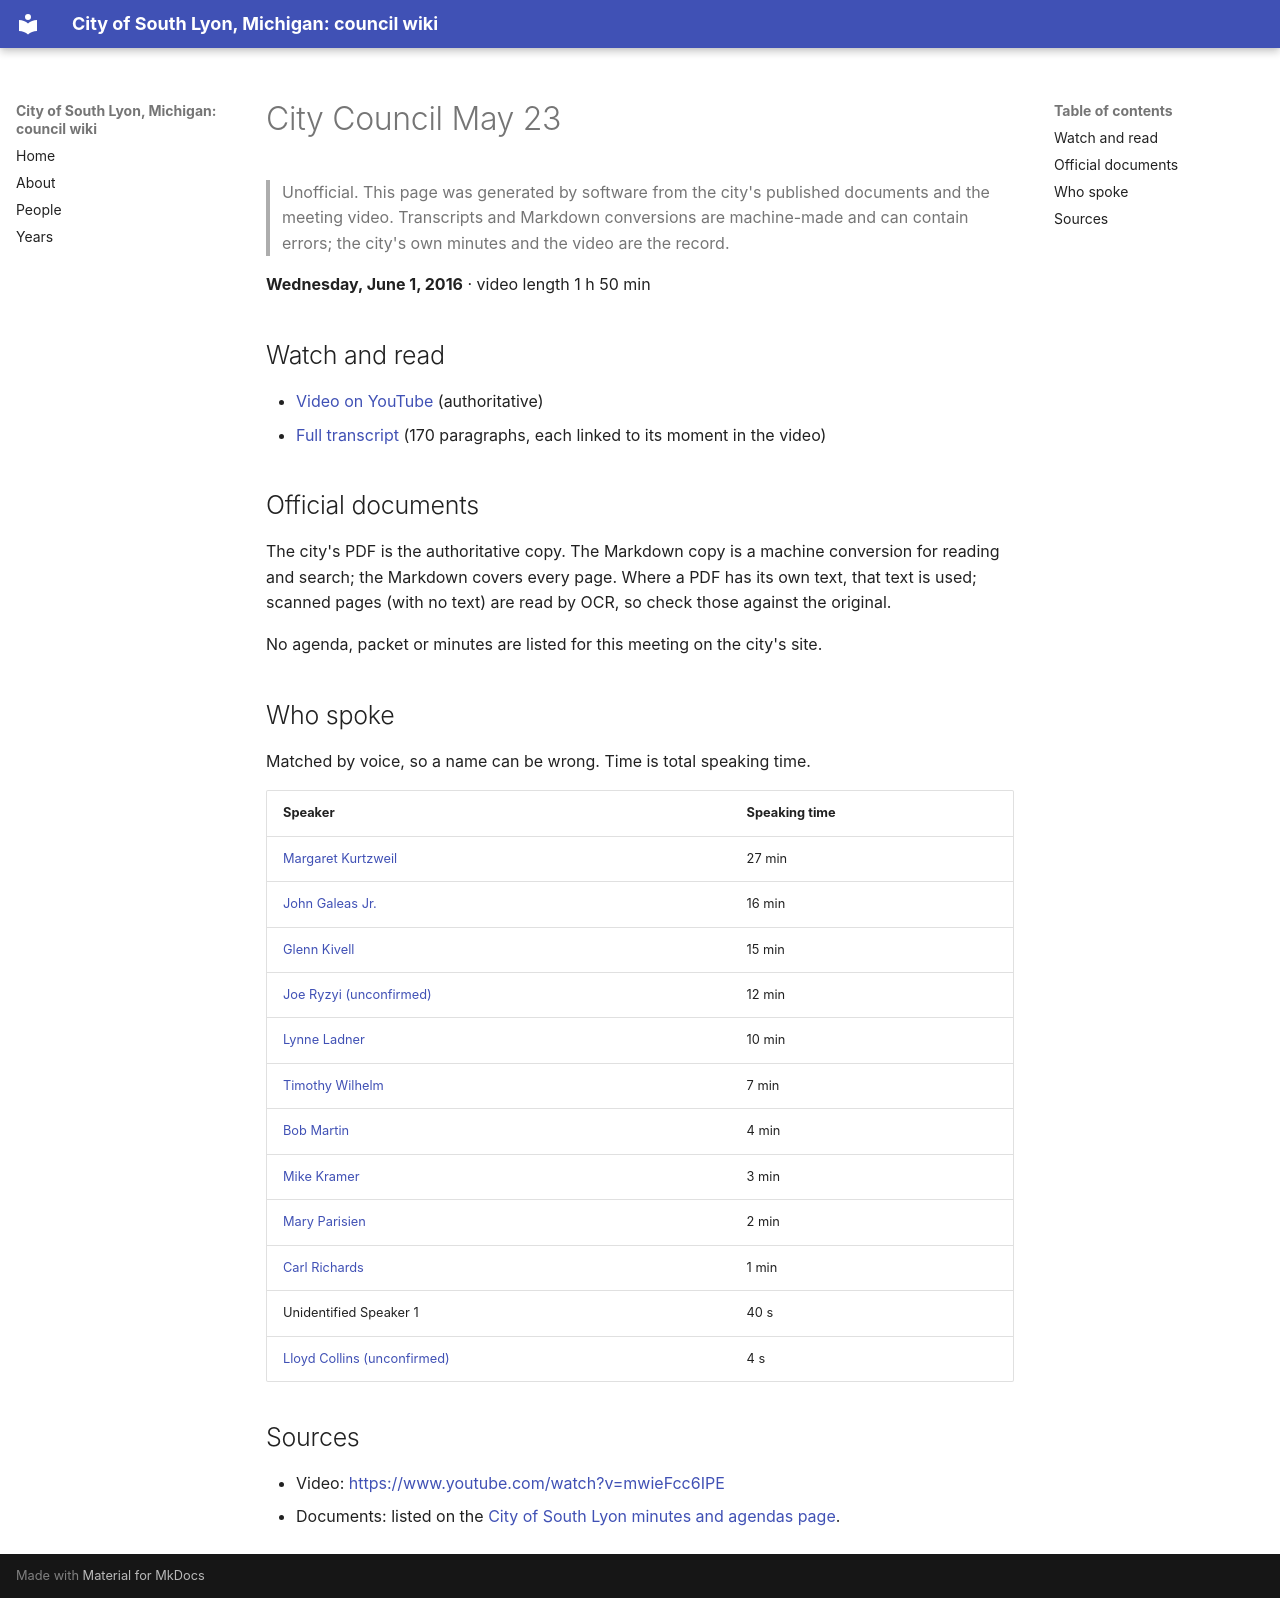

repository: RyanMathewson/city-of-south-lyon-mi-council-wiki · page: meetings/2016/2016-06-01/index.html · generator: mkdocs

---
title: "City Council May 23"
meeting_date: "2016-06-01"
video_url: "https://www.youtube.com/watch?v=mwieFcc6IPE"
source_listing: "https://www.southlyonmi.org/government/city_council/city_council_minutes_and_agendas.php"
---


# City Council May 23

> Unofficial. This page was generated by software from the city's published documents and the meeting video. Transcripts and Markdown conversions are machine-made and can contain errors; the city's own minutes and the video are the record.

**Wednesday, June 1, 2016** · video length 1 h 50 min

## Watch and read

- [Video on YouTube](https://www.youtube.com/watch?v=mwieFcc6IPE) (authoritative)
- [Full transcript](../../transcripts/2016/2016-06-01.md) (170 paragraphs, each linked to its moment in the video)

## Official documents

The city's PDF is the authoritative copy. The Markdown copy is a machine conversion for reading and search; the Markdown covers every page. Where a PDF has its own text, that text is used; scanned pages (with no text) are read by OCR, so check those against the original.

No agenda, packet or minutes are listed for this meeting on the city's site.

## Who spoke

Matched by voice, so a name can be wrong. Time is total speaking time.

| Speaker | Speaking time |
|---|---|
| [Margaret Kurtzweil](../../people/margaret-kurtzweil.md) | 27 min |
| [John Galeas Jr.](../../people/john-galeas-jr.md) | 16 min |
| [Glenn Kivell](../../people/glenn-kivell.md) | 15 min |
| [Joe Ryzyi (unconfirmed)](../../people/joe-ryzyi.md) | 12 min |
| [Lynne Ladner](../../people/lynne-ladner.md) | 10 min |
| [Timothy Wilhelm](../../people/timothy-wilhelm.md) | 7 min |
| [Bob Martin](../../people/bob-martin.md) | 4 min |
| [Mike Kramer](../../people/mike-kramer.md) | 3 min |
| [Mary Parisien](../../people/mary-parisien.md) | 2 min |
| [Carl Richards](../../people/carl-richards.md) | 1 min |
| Unidentified Speaker 1 | 40 s |
| [Lloyd Collins (unconfirmed)](../../people/lloyd-collins.md) | 4 s |

## Sources

- Video: [https://www.youtube.com/watch?v=mwieFcc6IPE](https://www.youtube.com/watch?v=mwieFcc6IPE)
- Documents: listed on the [City of South Lyon minutes and agendas page](https://www.southlyonmi.org/government/city_council/city_council_minutes_and_agendas.php).
